The GitHub repository yujeong0/Auto_painting_program contains a labelled image folder "imgs_others" with 8 categories: apple, avocado, carrot, cherry, flower, leaf, shellfish, tomato. Examples follow, each with its label.

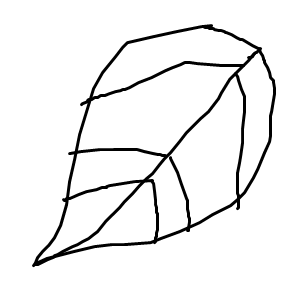
Label: leaf

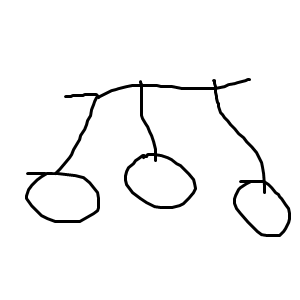
Label: cherry

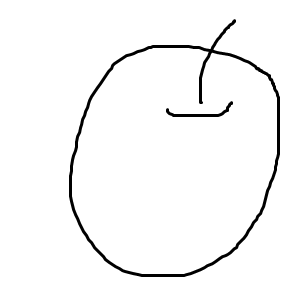
Label: apple

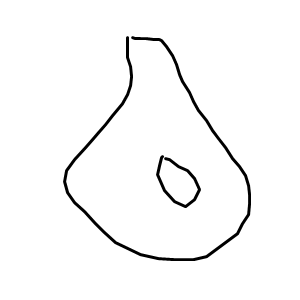
Label: avocado

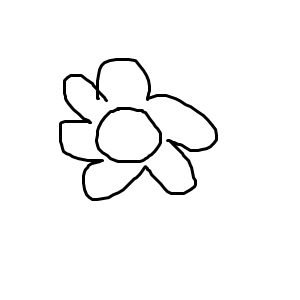
Label: flower

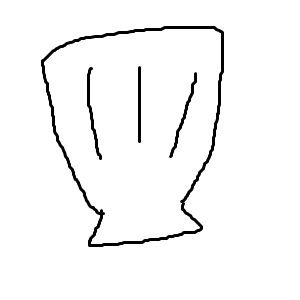
Label: shellfish
